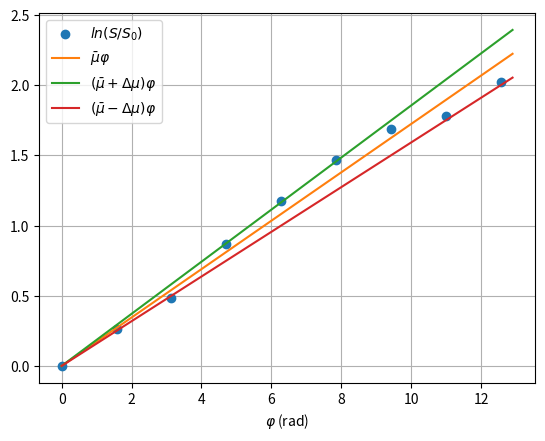

Write the Python code that produced this figure.
import numpy as np
import matplotlib.pyplot as plt

pi = np.pi

measurements = np.array( [ [0, 185],
						   [pi/2, 240],
						   [pi, 300],
						   [3*pi/2, 440],
						   [2*pi, 600],
						   [5*pi/2, 800],
						   [3*pi, 1000],
						   [7*pi/2, 1100],
						   [4*pi, 1400] ] )

# Smax(theta) = S(0)exp(mu*theta)
# => mu(theta) = 1/theta*ln( Smax(theta) / Smax(0) )

mu = np.zeros( len(measurements) )
for i in range( 1, len(measurements) ):
	mu[i] = 1/measurements[i][0] * np.log( measurements[i][1] / measurements[0][1] )

avg_mu = np.average(mu[1:]) #disregard the case theta = 0

def deltamu( arr ):
	S = 0
	for i in range( len(arr) ):
		S += ( arr[i] - avg_mu )**2
	return np.sqrt( 1/(len(arr)-1) * S )

delta_mu = deltamu( mu[1:] )

std_error = delta_mu / np.sqrt( len(mu[1:]) )

print("Gjennomsnitt: ", avg_mu)
print("Standardavvik: ", delta_mu)
print("Standardfeil: ", std_error)
print()
print("mu = ", avg_mu, " p/m ", std_error)

xvalues = np.arange( 0, 13, 0.1 )

plt.plot( measurements[:,0], np.log( measurements[:,1] / measurements[0][1] ), marker='o', lw=0, label=r'$ln(S/S_{0})$' )
plt.plot( xvalues, avg_mu * xvalues, label=r'$\bar{\mu}\varphi$' )
plt.plot( xvalues, (avg_mu + delta_mu) * xvalues, label=r'$(\bar{\mu}+\Delta\mu)\varphi$' )
plt.plot( xvalues, (avg_mu - delta_mu) * xvalues, label=r'$(\bar{\mu}-\Delta\mu)\varphi$' )
plt.grid( )
plt.xlabel( r'$\varphi$ (rad)' )
plt.legend( )
plt.show( )
